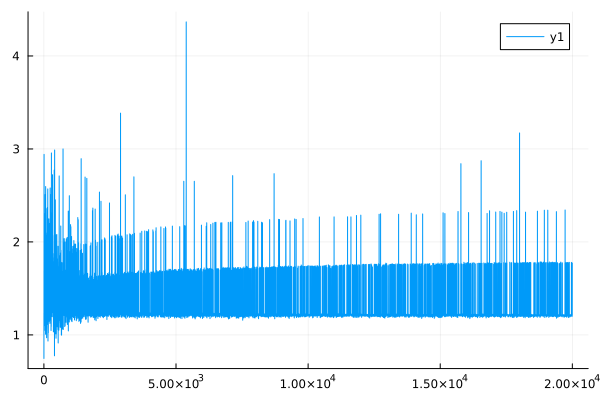

The data file committed next to this chart (first rows):
0	0.7495067017123954
1	0.7471
2	1.234
3	1.233
4	1.69
5	1.686
6	2.942
7	2.939
8	1.287
9	1.285
10	1.598
11	1.595
12	2.266
13	2.262
14	2.286
15	2.283
16	1.101
17	1.099
18	1.558
19	1.556
20	1.365
21	1.363
22	2.304
23	2.301
24	1.864
25	1.862
26	1.272
27	1.27
28	1.3
29	1.298
30	1.493
31	1.49
32	1.459
33	1.456
34	1.983
35	1.979
36	1.204
37	1.202
38	1.579
39	1.577
40	1.742
41	1.74
42	1.332
43	1.329
44	1.394
45	1.393
46	1.049
47	1.048
48	2.039
49	2.037
50	2.51
51	2.509
52	2.274
53	2.272
54	1.411
55	1.409
56	2.268
57	2.266
58	2.006
59	2.004
60	1.387
... 19,940 more rows
